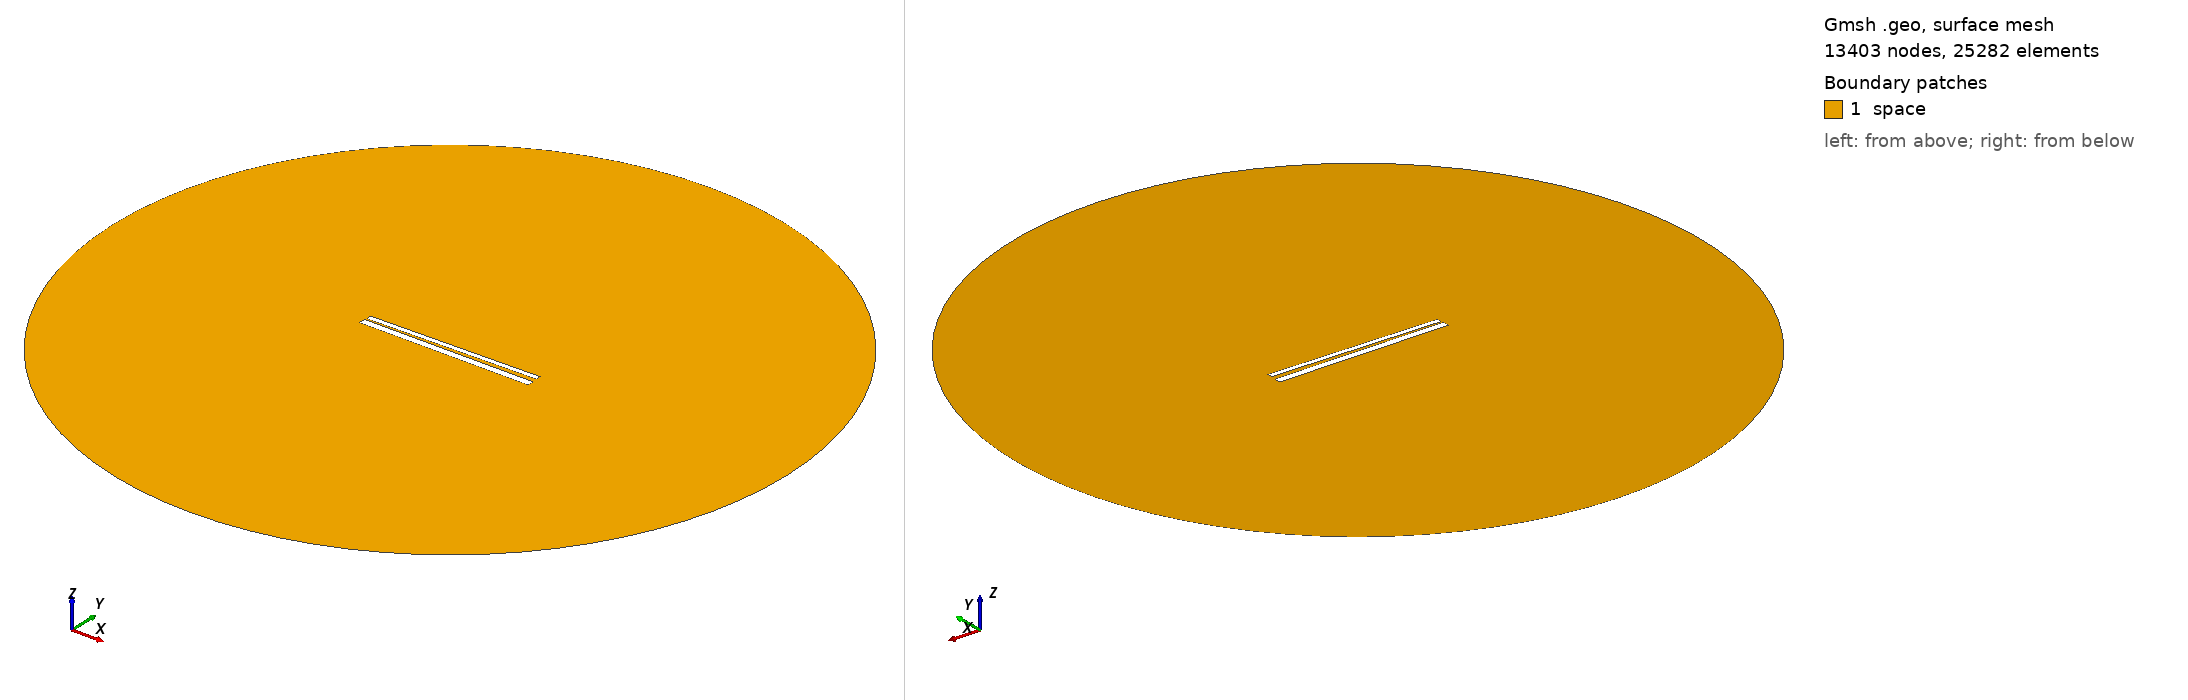

Gmsh geometry script, surface-meshed: 13403 nodes, 25282 surface elements. Boundary patches (legend numbers): 1 space. Left view from above one corner, right view from below the opposite corner. Legend entries are the model's physical surfaces. The drawing asked Gmsh for element sizes between 1% and 20% of the model's largest extent; the script's own settings can give other sizes.

=== 611.geo (drawn) ===
// Set the geometry kernel
SetFactory("OpenCASCADE");

//---------------------------------------
// Rectangles
//---------------------------------------

// Rectangle 1 (top)
Point(1) = {-49.56666666666667, 1.238888888888889, 0, 1.0};
Point(2) = {49.56666666666667, 1.238888888888889, 0, 1.0};
Point(3) = {49.56666666666667, 4.372222222222222, 0, 1.0};
Point(4) = {-49.56666666666667, 4.372222222222222, 0, 1.0};

Line(1) = {1, 2};
Line(2) = {2, 3};
Line(3) = {3, 4};
Line(4) = {4, 1};

Line Loop(1) = {1, 2, 3, 4};
Plane Surface(1) = {1};

Rotate { {0, 0, 1}, {0,  0.8055555555555556,  0}, 0.017 } {
  Surface{1};
}

// Rectangle 2 (bottom)
Point(5) = {-50,-0.8055555555555556, 0, 1.0};
Point(6) = { 50,-0.8055555555555556, 0, 1.0};
Point(7) = { 50,-4.805555555555555, 0, 1.0};
Point(8) = {-50,-4.805555555555555, 0, 1.0};

Line(5) = {5, 6};
Line(6) = {6, 7};
Line(7) = {7, 8};
Line(8) = {8, 5};

Line Loop(2) = {5, 6, 7, 8};
Plane Surface(2) = {2}; 


//---------------------------------------
// Circle
//---------------------------------------

// Define points
Point(9) = {0, 0, 0};        // Center
Point(10) = {200, 0, 0};     // Start point
Point(11) = {0, 200, 0};     // 90 degrees
Point(12) = {-200, 0, 0};    // 180 degrees
Point(13) = {0, -200, 0};    // 270 degrees

// Define circle arcs (each needs start, center, end)
Circle(9) = {10, 9, 11};
Circle(10) = {11, 9, 12};
Circle(11) = {12, 9, 13};
Circle(12) = {13, 9, 10};

// Define curve loop and surface if needed
Curve Loop(3) = {9, 10, 11, 12};
Surface(3) = {3};

// Subtract Rectangles from Circle
BooleanDifference{ Surface{3}; Delete; }{ Surface{1}; Surface{2}; Delete; }

//---------------------------------------
// Transfinite Lines and Surface
//---------------------------------------
r = 7;
Transfinite Line {1, 3} = 50*r Using Progression 1;
Transfinite Line {2, 4} = 2*r Using Progression 1;
Transfinite Line {5, 7} = 50*r Using Progression 1;
Transfinite Line {6, 8} = 2*r Using Progression 1;
Transfinite Line {9, 10, 11, 12} = 20 Using Progression 1;

//---------------------------------------
// Define Physical Groups
//---------------------------------------                

//--- Physical Curves
// Physical groups for boundaries
Physical Line("force_segment", 10) = {1};
Physical Line("upper_plate", 11) = {2, 3, 4};
Physical Line("lower_plate", 12) = {5, 6, 7, 8};
Physical Line("boundary", 20) = {9, 10, 11, 12};

//--- Physical Surfaces
Physical Surface("space", 30) = {3};

//---------------------------------------
// 6. Generate the Mesh
//---------------------------------------
Mesh 2;  // 2D mesh generation
